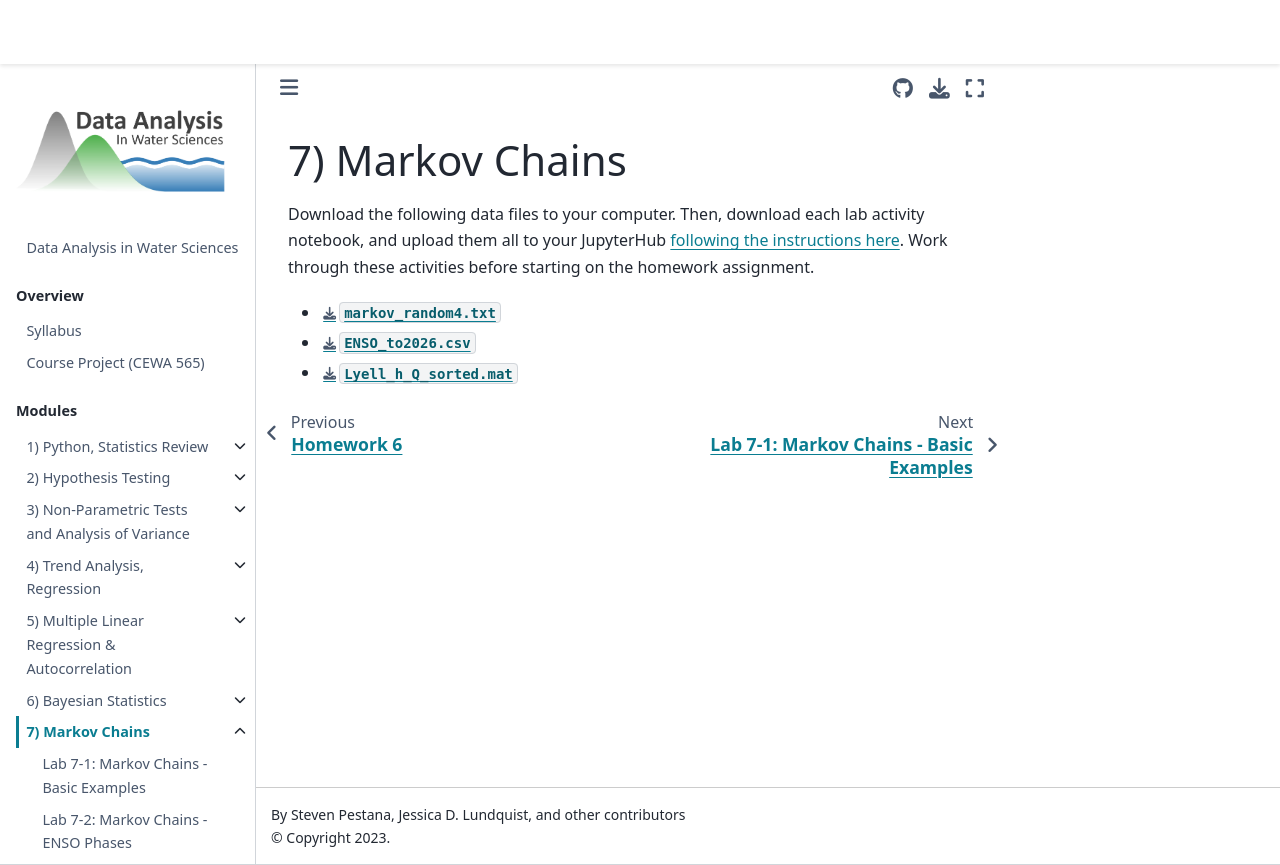

repository: Mountain-Hydrology-Research-Group/data-analysis · page: modules/module7/module7.html · generator: jekyll

# 7) Markov Chains


Download the following data files to your computer. Then, download each lab activity notebook, and upload them all to your JupyterHub [following the instructions here](/resources/b-learning-jupyter.md). Work through these activities before starting on the homework assignment.

* {Download}`markov_random4.txt</modules/data/markov_random4.txt>`
* {Download}`ENSO_to2026.csv</modules/data/ENSO_to2026.csv>`
* {Download}`Lyell_h_Q_sorted.mat</modules/data/Lyell_h_Q_sorted.mat>`
